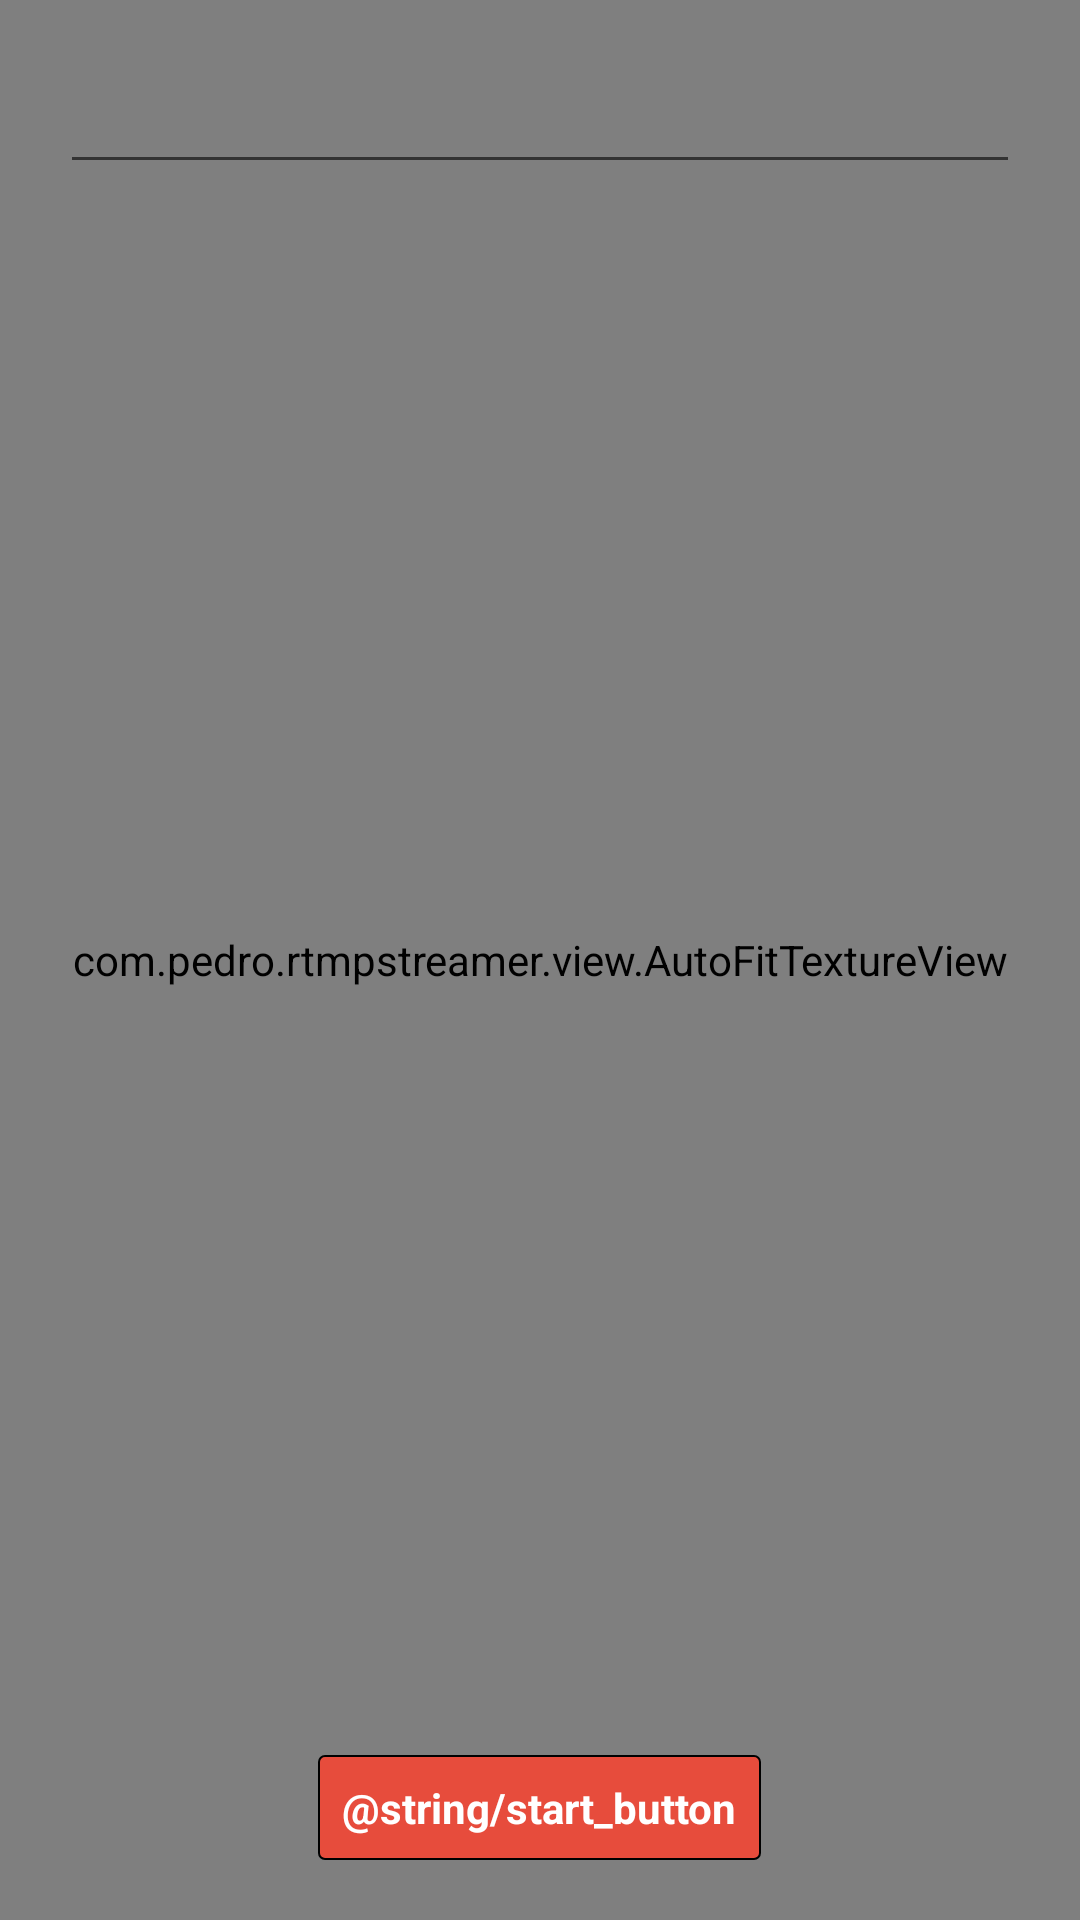

This screen was rendered from an Android layout file. Write that file and the resources it references.
<!-- AndroidManifest.xml: application theme AppTheme -->
<!-- res/layout/activity_example2.xml -->
<?xml version="1.0" encoding="utf-8"?>
<RelativeLayout
    android:id="@+id/activity_example_rtmp"
    xmlns:android="http://schemas.android.com/apk/res/android"
    xmlns:tools="http://schemas.android.com/tools"
    android:layout_width="match_parent"
    android:layout_height="match_parent"
    tools:context=".defaultexample.ExampleRtmpActivity"
    >

    <com.pedro.rtmpstreamer.view.AutoFitTextureView
        android:id="@+id/textureView"
        android:layout_width="match_parent"
        android:layout_height="match_parent"
        />

    <EditText
        android:id="@+id/et_rtp_url"
        android:layout_width="match_parent"
        android:layout_height="wrap_content"
        android:layout_margin="20dp"
        android:gravity="center"
        android:inputType="textUri"
        android:textColor="@color/appColor"
        android:textColorHint="@color/appColor"
        />

    <Button
        android:id="@+id/b_start_stop"
        android:layout_width="wrap_content"
        android:layout_height="wrap_content"
        android:layout_alignParentBottom="true"
        android:layout_centerHorizontal="true"
        android:layout_margin="20dp"
        android:text="@string/start_button"
        />
</RelativeLayout>
<!-- resources referenced by this layout -->
<resources>
  <color name="appColor">#e74c3c</color>
  <style name="AppTheme" parent="Theme.AppCompat.Light.DarkActionBar">
      <item name="colorPrimary">@color/appColor</item>
      <item name="colorPrimaryDark">@color/appColor</item>
      <item name="colorAccent">@color/appColor</item>
      <item name="android:buttonStyle">@style/buttonStyle</item>
      <item name="buttonStyle">@style/buttonStyle</item>
    </style>
  <style name="buttonStyle" parent="android:style/Widget.Button">
      <item name="android:background">@xml/button_style</item>
      <item name="android:padding">8dp</item>
      <item name="android:textColor">@color/white</item>
      <item name="android:textStyle">bold</item>
    </style>
  <color name="white">#ffffff</color>
</resources>
